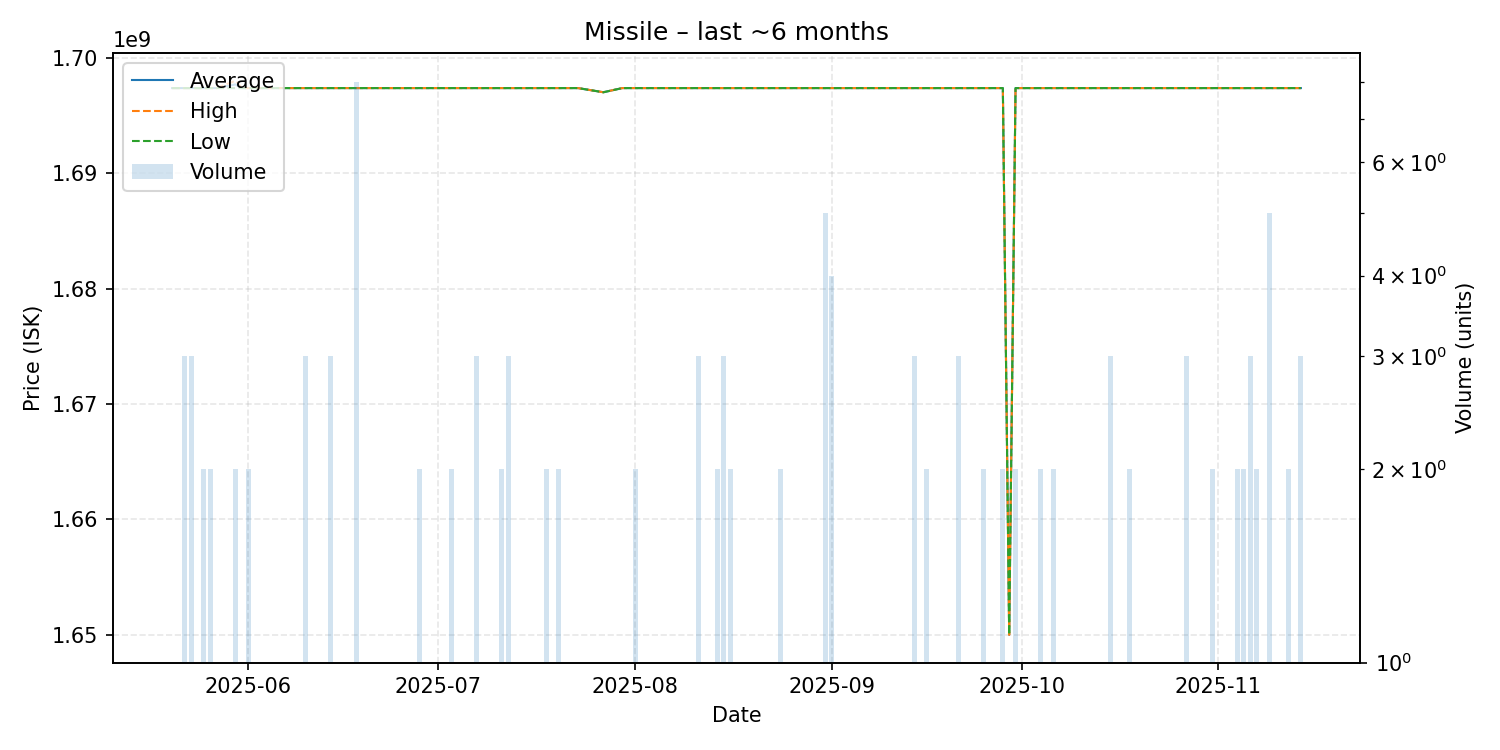

Values plotted in this chart, from the file beside it:
date, average, highest, lowest, order_count, volume
2025-05-20, 1697361200, 1697361200, 1697361200, 1, 1
2025-05-22, 1697361200, 1697361200, 1697361200, 2, 3
2025-05-23, 1697361200, 1697361200, 1697361200, 2, 3
2025-05-25, 1697361200, 1697361200, 1697361200, 2, 2
2025-05-26, 1697361200, 1697361200, 1697361200, 2, 2
2025-05-27, 1697361200, 1697361200, 1697361200, 1, 1
2025-05-30, 1697680600, 1698000000, 1697361200, 2, 2
2025-05-31, 1697361200, 1697361200, 1697361200, 1, 1
2025-06-01, 1697361200, 1697361200, 1697361200, 2, 2
2025-06-03, 1697361200, 1697361200, 1697361200, 1, 1
2025-06-04, 1697361200, 1697361200, 1697361200, 1, 1
2025-06-08, 1697361200, 1697361200, 1697361200, 1, 1
2025-06-09, 1697361200, 1697361200, 1697361200, 1, 1
2025-06-10, 1697361200, 1697361200, 1697361200, 3, 3
2025-06-14, 1697361200, 1697361200, 1697361200, 3, 3
2025-06-15, 1697361200, 1697361200, 1697361200, 1, 1
2025-06-17, 1697361200, 1697361200, 1697361200, 1, 1
2025-06-18, 1697361200, 1697361200, 1697361200, 4, 8
2025-06-19, 1697361200, 1697361200, 1697361200, 1, 1
2025-06-25, 1697361200, 1697361200, 1697361200, 1, 1
2025-06-28, 1697361200, 1697361200, 1697361200, 2, 2
2025-06-29, 1697361200, 1697361200, 1697361200, 1, 1
2025-06-30, 1697361200, 1697361200, 1697361200, 1, 1
2025-07-01, 1697361200, 1697361200, 1697361200, 1, 1
2025-07-03, 1697361200, 1697361200, 1697361200, 2, 2
2025-07-04, 1697361200, 1697361200, 1697361200, 1, 1
2025-07-07, 1697361200, 1697361200, 1697361200, 3, 3
2025-07-11, 1697361200, 1697361200, 1697361200, 2, 2
2025-07-12, 1697361200, 1697361200, 1697361200, 3, 3
2025-07-13, 1697361200, 1697361200, 1697361200, 1, 1
2025-07-15, 1697361200, 1697361200, 1697361200, 1, 1
2025-07-18, 1697361200, 1697361200, 1697361200, 2, 2
2025-07-19, 1697361200, 1697361200, 1697361200, 1, 1
2025-07-20, 1697361200, 1697361200, 1697361200, 2, 2
2025-07-21, 1697361200, 1697361200, 1697361200, 1, 1
2025-07-23, 1697361200, 1697361200, 1697361200, 1, 1
2025-07-27, 1697000000, 1697000000, 1697000000, 1, 1
2025-07-30, 1697361200, 1697361200, 1697361200, 1, 1
2025-08-01, 1697361200, 1697361200, 1697361200, 2, 2
2025-08-02, 1697361200, 1697361200, 1697361200, 1, 1
2025-08-03, 1697361200, 1697361200, 1697361200, 1, 1
2025-08-09, 1697361200, 1697361200, 1697361200, 1, 1
2025-08-11, 1697361200, 1697361200, 1697361200, 3, 3
2025-08-12, 1697361200, 1697361200, 1697361200, 1, 1
2025-08-13, 1697361200, 1697361200, 1697361200, 1, 1
2025-08-14, 1697361200, 1697361200, 1697361200, 2, 2
2025-08-15, 1697361200, 1697361200, 1697361200, 3, 3
2025-08-16, 1697361200, 1697361200, 1697361200, 2, 2
2025-08-17, 1697361200, 1697361200, 1697361200, 1, 1
2025-08-18, 1697361200, 1697361200, 1697361200, 1, 1
2025-08-21, 1697361200, 1697361200, 1697361200, 1, 1
2025-08-22, 1697361200, 1697361200, 1697361200, 1, 1
2025-08-24, 1697361200, 1697361200, 1697361200, 2, 2
2025-08-25, 1697361200, 1697361200, 1697361200, 1, 1
2025-08-26, 1697361200, 1697361200, 1697361200, 1, 1
2025-08-28, 1697361200, 1697361200, 1697361200, 1, 1
2025-08-29, 1697361200, 1697361200, 1697361200, 1, 1
2025-08-31, 1697361200, 1697361200, 1697361200, 5, 5
2025-09-01, 1697361200, 1697361200, 1697361200, 4, 4
2025-09-07, 1697361200, 1697361200, 1697361200, 1, 1
... 41 more rows
